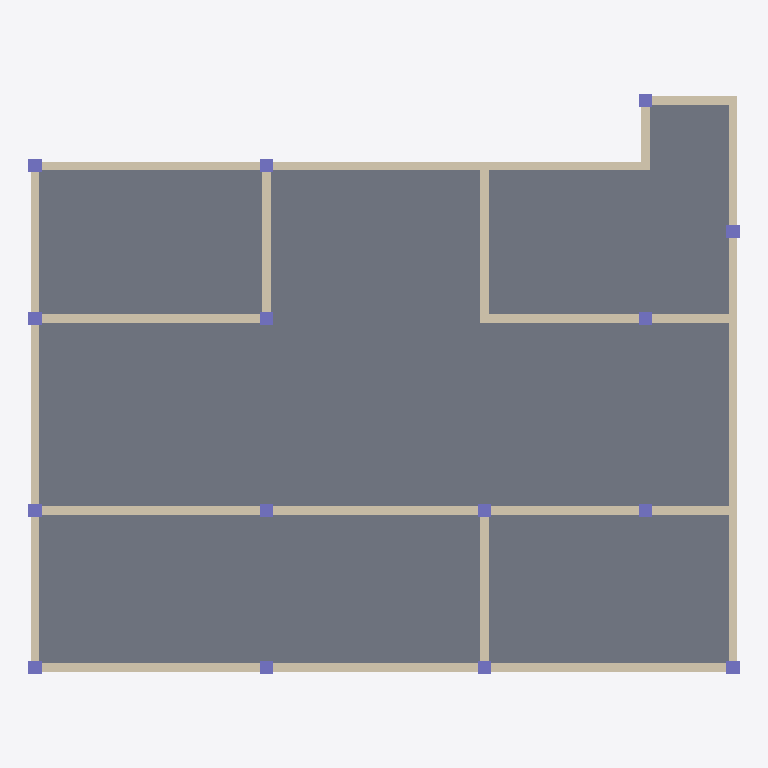
Plan cut of the same IFC building model at storey 'Level 3' (level 6.00 m, cut at 7.40 m), seen from above with north up, elements coloured by IFC class: 15 columns (violet), 12 walls (beige), 1 slab (grey). Cut surfaces are drawn darker.
Extent 16.3 m × 13.3 m × 6.0 m (x, y, z). Storeys (3): Level 1 at 0.00 m; Level 2 at 3.00 m; Level 3 at 6.00 m. Elements (73): 30 IfcColumn, 21 IfcWallStandardCase, 11 IfcWindow, 8 IfcDoor, 3 IfcSlab.

HEADER;
FILE_DESCRIPTION((''),'2;1');
FILE_NAME('','[number]:51:55Z',(''),(''),'IFCCompare','version1','');
FILE_SCHEMA(('IFC4'));
ENDSEC;
DATA;
#49=IFCPROJECT('3iW4xw1QL0ch0abfGxXEES',#6,'项目编号',$,$,'项目名称','项目状态',(#48),#42);
#56=IFCSITE('3iW4xw1QL0ch0abfGxXEEU',#6,'Default',$,$,#55,$,$,.ELEMENT.,$,$,$,$,$);
#63=IFCBUILDING('3iW4xw1QL0ch0abfGxXEET',#6,$,$,$,#62,$,$,.ELEMENT.,$,$,$);
#72=IFCBUILDINGSTOREY('3iW4xw1QL0ch0abfJ4UnqF',#6,'Level 1',$,$,#71,$,'Level 1',.ELEMENT.,0.0);
#7351=IFCBUILDINGSTOREY('2F0hOp7Mn93e$qla$gu6fk',#7343,'Level 2',$,$,#7352,$,'Level 2',.ELEMENT.,3000.0);
#12701=IFCBUILDINGSTOREY('2F0hOp7Mn93e$qla$gu6gm',#7343,'Level 3',$,$,#12702,$,'Level 3',.ELEMENT.,6000.0);
#12709=IFCSLAB('23WWKo6nP4Gw90TsXkKPHP',#7343,'楼板:常规 - 300mm:323522',$,'楼板:常规 - 300mm',#12710,#12715,'323522',.FLOOR.);
#9170=IFCWALLSTANDARDCASE('23WWKo6nP4Gw90TsXkKPGM',#7343,'基本墙:常规 - 200mm:323469',$,'基本墙:常规 - 200mm:398',#9171,#9176,'323469',$);
#7704=IFCWALLSTANDARDCASE('23WWKo6nP4Gw90TsXkKPGU',#7343,'基本墙:常规 - 200mm:323461',$,'基本墙:常规 - 200mm:398',#7705,#7710,'323461',$);
#8259=IFCWALLSTANDARDCASE('23WWKo6nP4Gw90TsXkKPGI',#7343,'基本墙:常规 - 200mm:323465',$,'基本墙:常规 - 200mm:398',#8260,#8265,'323465',$);
#8680=IFCWALLSTANDARDCASE('23WWKo6nP4Gw90TsXkKPGN',#7343,'基本墙:常规 - 200mm:323468',$,'基本墙:常规 - 200mm:398',#8681,#8686,'323468',$);
#11832=IFCWALLSTANDARDCASE('23WWKo6nP4Gw90TsXkKPGL',#7343,'基本墙:常规 - 200mm:323470',$,'基本墙:常规 - 200mm:398',#11833,#11838,'323470',$);
#7437=IFCWALLSTANDARDCASE('23WWKo6nP4Gw90TsXkKPGO',#7343,'基本墙:常规 - 200mm:323459',$,'基本墙:常规 - 200mm:398',#7438,#7443,'323459',$);
#8131=IFCWALLSTANDARDCASE('23WWKo6nP4Gw90TsXkKPGS',#7343,'基本墙:常规 - 200mm:323463',$,'基本墙:常规 - 200mm:398',#8132,#8137,'323463',$);
#7479=IFCWALLSTANDARDCASE('23WWKo6nP4Gw90TsXkKPGV',#7343,'基本墙:常规 - 200mm:323460',$,'基本墙:常规 - 200mm:398',#7480,#7485,'323460',$);
#7781=IFCWALLSTANDARDCASE('23WWKo6nP4Gw90TsXkKPGT',#7343,'基本墙:常规 - 200mm:323462',$,'基本墙:常规 - 200mm:398',#7782,#7787,'323462',$);
#8168=IFCWALLSTANDARDCASE('23WWKo6nP4Gw90TsXkKPGJ',#7343,'基本墙:常规 - 200mm:323464',$,'基本墙:常规 - 200mm:398',#8169,#8174,'323464',$);
#8643=IFCWALLSTANDARDCASE('23WWKo6nP4Gw90TsXkKPGG',#7343,'基本墙:常规 - 200mm:323467',$,'基本墙:常规 - 200mm:398',#8644,#8649,'323467',$);
#8606=IFCWALLSTANDARDCASE('23WWKo6nP4Gw90TsXkKPGH',#7343,'基本墙:常规 - 200mm:323466',$,'基本墙:常规 - 200mm:398',#8607,#8612,'323466',$);
#12411=IFCCOLUMN('23WWKo6nP4Gw90TsXkKPG2',#7343,'钢管混凝土柱-矩形:标准:323481',$,'标准',#12412,#12417,'323481',$);
#12440=IFCCOLUMN('23WWKo6nP4Gw90TsXkKPG0',#7343,'钢管混凝土柱-矩形:标准:323483',$,'标准',#12441,#12446,'323483',$);
#12469=IFCCOLUMN('23WWKo6nP4Gw90TsXkKPG6',#7343,'钢管混凝土柱-矩形:标准:323485',$,'标准',#12470,#12475,'323485',$);
#12498=IFCCOLUMN('23WWKo6nP4Gw90TsXkKPG4',#7343,'钢管混凝土柱-矩形:标准:323487',$,'标准',#12499,#12504,'323487',$);
#12527=IFCCOLUMN('23WWKo6nP4Gw90TsXkKPGw',#7343,'钢管混凝土柱-矩形:标准:323489',$,'标准',#12528,#12533,'323489',$);
#12556=IFCCOLUMN('23WWKo6nP4Gw90TsXkKPGu',#7343,'钢管混凝土柱-矩形:标准:323491',$,'标准',#12557,#12562,'323491',$);
#12177=IFCCOLUMN('23WWKo6nP4Gw90TsXkKPGK',#7343,'钢管混凝土柱-矩形:标准:323471',$,'标准',#12178,#12183,'323471',$);
#12295=IFCCOLUMN('23WWKo6nP4Gw90TsXkKPGA',#7343,'钢管混凝土柱-矩形:标准:323473',$,'标准',#12296,#12301,'323473',$);
#12324=IFCCOLUMN('23WWKo6nP4Gw90TsXkKPG8',#7343,'钢管混凝土柱-矩形:标准:323475',$,'标准',#12325,#12330,'323475',$);
#12353=IFCCOLUMN('23WWKo6nP4Gw90TsXkKPGE',#7343,'钢管混凝土柱-矩形:标准:323477',$,'标准',#12354,#12359,'323477',$);
#12382=IFCCOLUMN('23WWKo6nP4Gw90TsXkKPGC',#7343,'钢管混凝土柱-矩形:标准:323479',$,'标准',#12383,#12388,'323479',$);
#12585=IFCCOLUMN('23WWKo6nP4Gw90TsXkKPG_',#7343,'钢管混凝土柱-矩形:标准:323493',$,'标准',#12586,#12591,'323493',$);
#12643=IFCCOLUMN('23WWKo6nP4Gw90TsXkKPGo',#7343,'钢管混凝土柱-矩形:标准:323497',$,'标准',#12644,#12649,'323497',$);
#12614=IFCCOLUMN('23WWKo6nP4Gw90TsXkKPGy',#7343,'钢管混凝土柱-矩形:标准:323495',$,'标准',#12615,#12620,'323495',$);
#12672=IFCCOLUMN('23WWKo6nP4Gw90TsXkKPGm',#7343,'钢管混凝土柱-矩形:标准:323499',$,'标准',#12673,#12678,'323499',$);
ENDSEC;